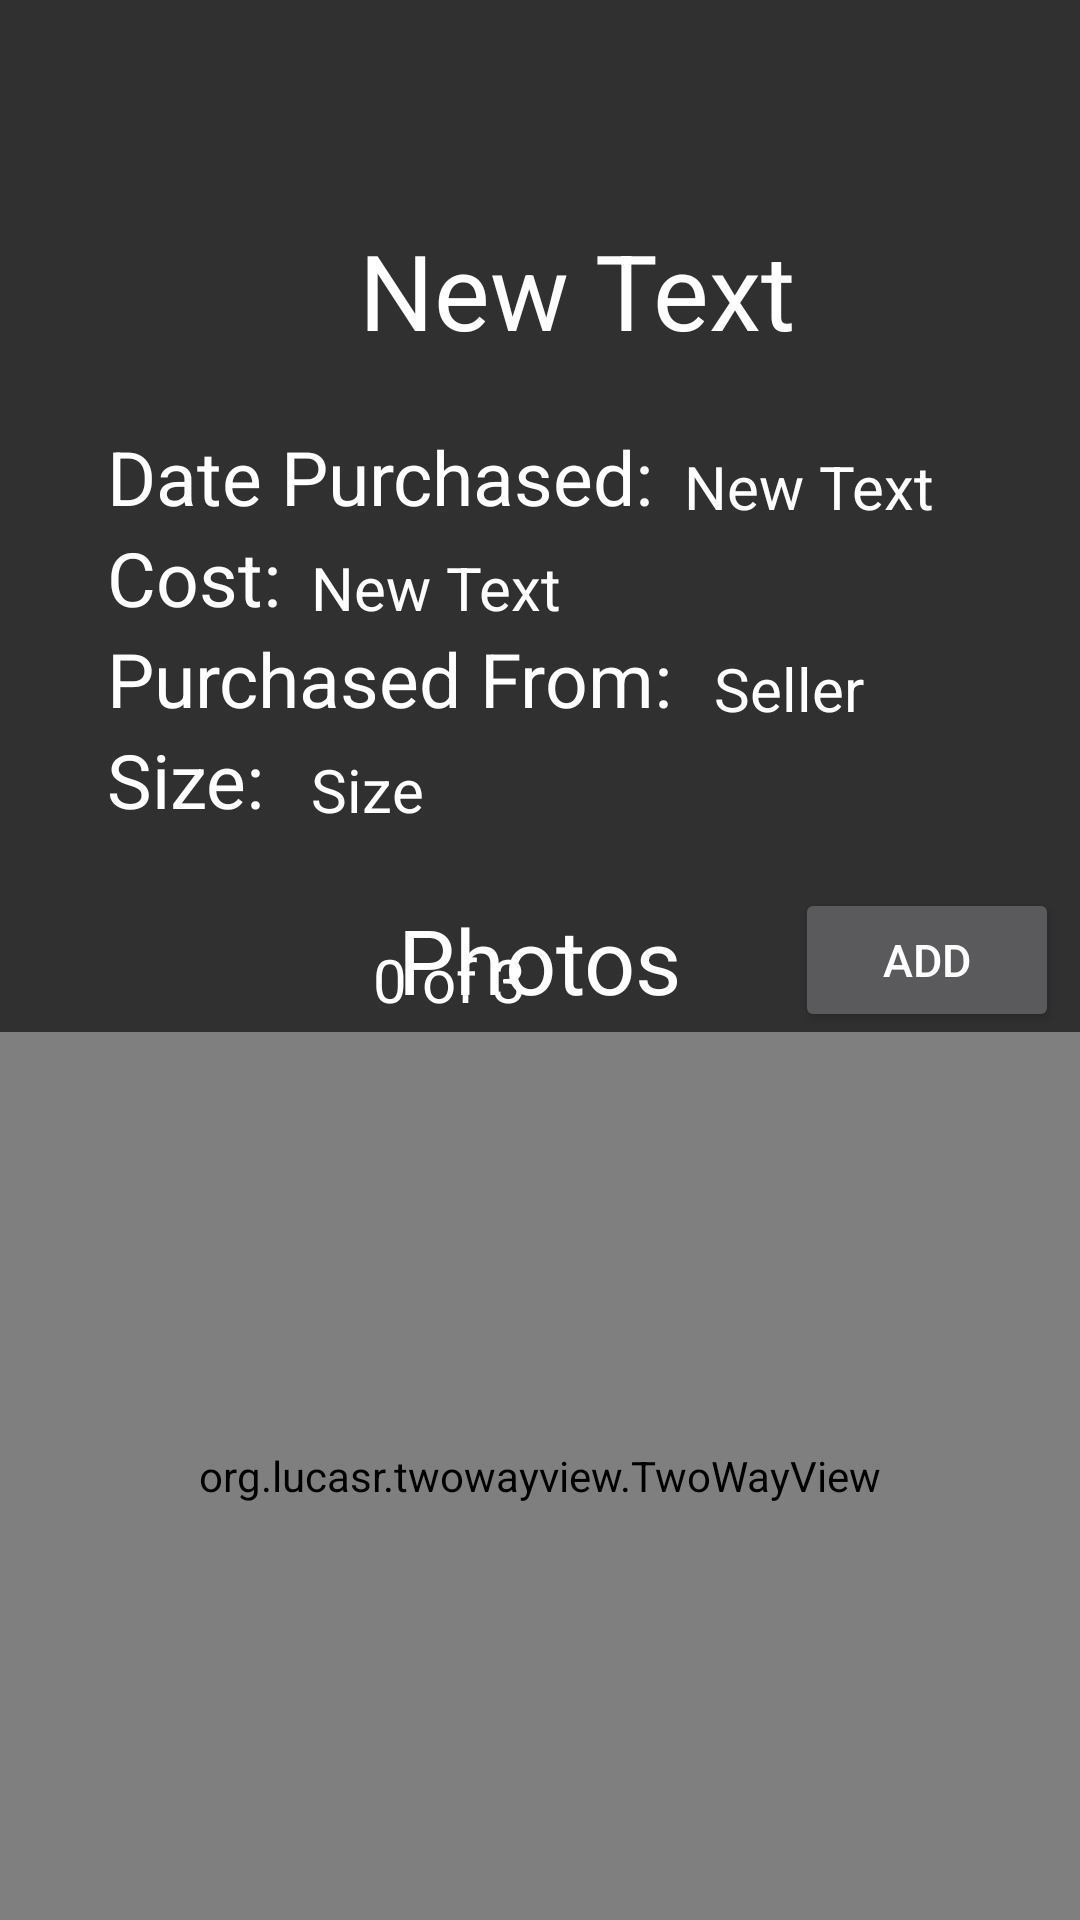

Produce the Android XML layout that renders to this screen, including the resource entries it uses.
<!-- AndroidManifest.xml: application theme AppTheme -->
<!-- res/layout/activity_coralprofile.xml -->
<?xml version="1.0" encoding="utf-8"?>
<RelativeLayout xmlns:android="http://schemas.android.com/apk/res/android"
    xmlns:app="http://schemas.android.com/apk/res-auto"
    xmlns:tools="http://schemas.android.com/tools"
    android:layout_width="match_parent"
    android:layout_height="match_parent"
    android:paddingBottom="@dimen/activity_vertical_margin"
    android:paddingLeft="@dimen/activity_horizontal_margin"
    android:paddingRight="@dimen/activity_horizontal_margin"
    android:paddingTop="@dimen/activity_vertical_margin"
    android:focusable="true"
    android:focusableInTouchMode="true"
    tools:context="kdc.reef.john.reefcaluclators.CoralSelectedActivity">

    <ImageView
        android:layout_width="120dp"
        android:layout_height="120dp"
        android:id="@+id/coral1imageView"
        android:layout_alignParentTop="true"
        android:layout_alignParentLeft="true"
        android:layout_alignParentStart="false"
        android:onClick="newImage"
        android:longClickable="false"
        android:adjustViewBounds="true"
        android:outlineProvider="bounds" />

    <EditText
        android:layout_width="wrap_content"
        android:layout_height="wrap_content"
        android:text="New Text"
        android:textColor="#FFFFFF"
        android:textSize="35sp"
        android:id="@+id/coral1NametextView"
        android:layout_alignBottom="@+id/coral1imageView"
        android:layout_toRightOf="@+id/coral1imageView"
        android:layout_toEndOf="@+id/coral1imageView"
        android:background="@android:color/transparent"/>

    <TextView
        android:layout_width="wrap_content"
        android:layout_height="wrap_content"
        android:layout_marginTop="22dp"
        android:text="Date Purchased:"
        android:textColor="#FFFFFF"
        android:textSize="25sp"
        android:id="@+id/coral1LabelDPtextView"
        android:layout_below="@+id/coral1imageView"
        android:layout_alignParentStart="true"
        android:layout_marginStart="36dp" />

    <EditText
        android:layout_width="wrap_content"
        android:layout_height="wrap_content"
        android:textSize="20sp"
        android:layout_marginLeft="10dp"
        android:text="New Text"
        android:id="@+id/coral1DPtextView"
        android:inputType="date"
        android:layout_alignBottom="@+id/coral1LabelDPtextView"
        android:layout_toRightOf="@+id/coral1LabelDPtextView"
        android:layout_toEndOf="@+id/coral1LabelDPtextView"
        android:background="@android:color/transparent"/>

    <TextView
        android:layout_width="wrap_content"
        android:layout_height="wrap_content"
        android:text="Cost:"
        android:textColor="#FFFFFF"
        android:textSize="25sp"
        android:id="@+id/coral1LabelCosttextView"
        android:layout_below="@+id/coral1LabelDPtextView"
        android:layout_alignLeft="@+id/coral1LabelDPtextView"
        android:layout_alignStart="@+id/coral1LabelDPtextView" />

    <EditText
        android:layout_width="wrap_content"
        android:layout_height="wrap_content"
        android:textSize="20sp"
        android:text="New Text"
        android:layout_marginLeft="10dp"
        android:id="@+id/coral1CosttextView"
        android:layout_alignBottom="@+id/coral1LabelCosttextView"
        android:layout_toRightOf="@+id/coral1LabelCosttextView"
        android:layout_toEndOf="@+id/coral1LabelCosttextView"
        android:background="@android:color/transparent"/>

    <TextView
        android:layout_width="wrap_content"
        android:layout_height="wrap_content"
        android:text="Purchased From:"
        android:textColor="#FFFFFF"
        android:textSize="25sp"
        android:id="@+id/coral1LabelPFtextView"
        android:layout_below="@+id/coral1LabelCosttextView"
        android:layout_alignLeft="@+id/coral1LabelCosttextView"
        android:layout_alignStart="@+id/coral1LabelCosttextView" />

    <EditText
        android:layout_width="wrap_content"
        android:layout_height="wrap_content"
        android:textSize="20sp"
        android:layout_marginLeft="10dp"
        android:background="@android:color/transparent"
        android:text="Seller"
        android:id="@+id/coral1PFtextView"
        android:layout_alignBottom="@+id/coral1LabelPFtextView"
        android:layout_alignLeft="@+id/coral1DPtextView"
        android:layout_alignStart="@+id/coral1DPtextView" />

    <TextView
        android:layout_width="wrap_content"
        android:layout_height="wrap_content"
        android:text="Size:"
        android:textColor="#FFFFFF"
        android:textSize="25sp"
        android:id="@+id/coral1LabelSizetextView"
        android:layout_below="@+id/coral1LabelPFtextView"
        android:layout_alignStart="@+id/coral1LabelPFtextView" />

    <EditText
        android:layout_width="wrap_content"
        android:layout_height="wrap_content"
        android:textSize="20sp"
        android:text="Size"
        android:id="@+id/coral1SizetextView"
        android:background="@android:color/transparent"
        android:layout_alignBottom="@+id/coral1LabelSizetextView"
        android:layout_alignLeft="@+id/coral1CosttextView"
        android:layout_alignStart="@+id/coral1CosttextView" />

    <TextView
        android:id="@+id/textView5"
        android:layout_width="wrap_content"
        android:layout_height="wrap_content"
        android:layout_centerHorizontal="true"
        android:layout_centerVertical="true"
        android:textSize="30sp"
        android:textColor="#FFFFFF"

        android:text="Photos" />

    <TextView
        android:id="@+id/coralProfileImageCounter"
        android:layout_width="wrap_content"
        android:layout_height="wrap_content"
        android:textSize="20sp"
        android:text="0 of 3"
        android:textColor="@android:color/white"
        android:layout_alignBottom="@+id/textView5"
        android:layout_alignEnd="@+id/coral1CosttextView"
        android:layout_marginEnd="12dp" />

    <Button
        android:id="@+id/button3"
        android:layout_width="wrap_content"
        android:layout_height="wrap_content"
        android:layout_centerVertical="true"
        android:layout_toEndOf="@+id/coral1NametextView"
        android:onClick="newImageInList"
        android:text="Add"
        android:textSize="15sp" />

    <org.lucasr.twowayview.TwoWayView
        xmlns:android="http://schemas.android.com/apk/res/android"
        xmlns:tools="http://schemas.android.com/tools"
        xmlns:app="http://schemas.android.com/apk/res-auto"
        android:id="@+id/lvItems"
        style="@style/TwoWayView"
        android:layout_width="match_parent"
        android:layout_height="match_parent"
        android:drawSelectorOnTop="false"
        tools:context=".MainActivity"
        android:layout_below="@id/button3"/>






</RelativeLayout>
<!-- resources referenced by this layout -->
<resources>
  <style name="TwoWayView">
          <item name="android:orientation">horizontal</item>
      </style>
  <style name="AppTheme" parent="Theme.AppCompat.NoActionBar">
          
          <item name="colorPrimary">@color/colorPrimary</item>
          <item name="colorPrimaryDark">@color/colorPrimaryDark</item>
          <item name="colorAccent">@color/colorAccent</item>
      </style>
  <color name="colorPrimary">#7BB0ED</color>
  <color name="colorPrimaryDark">#0FA8DB</color>
  <color name="colorAccent">#FF4081</color>
</resources>
